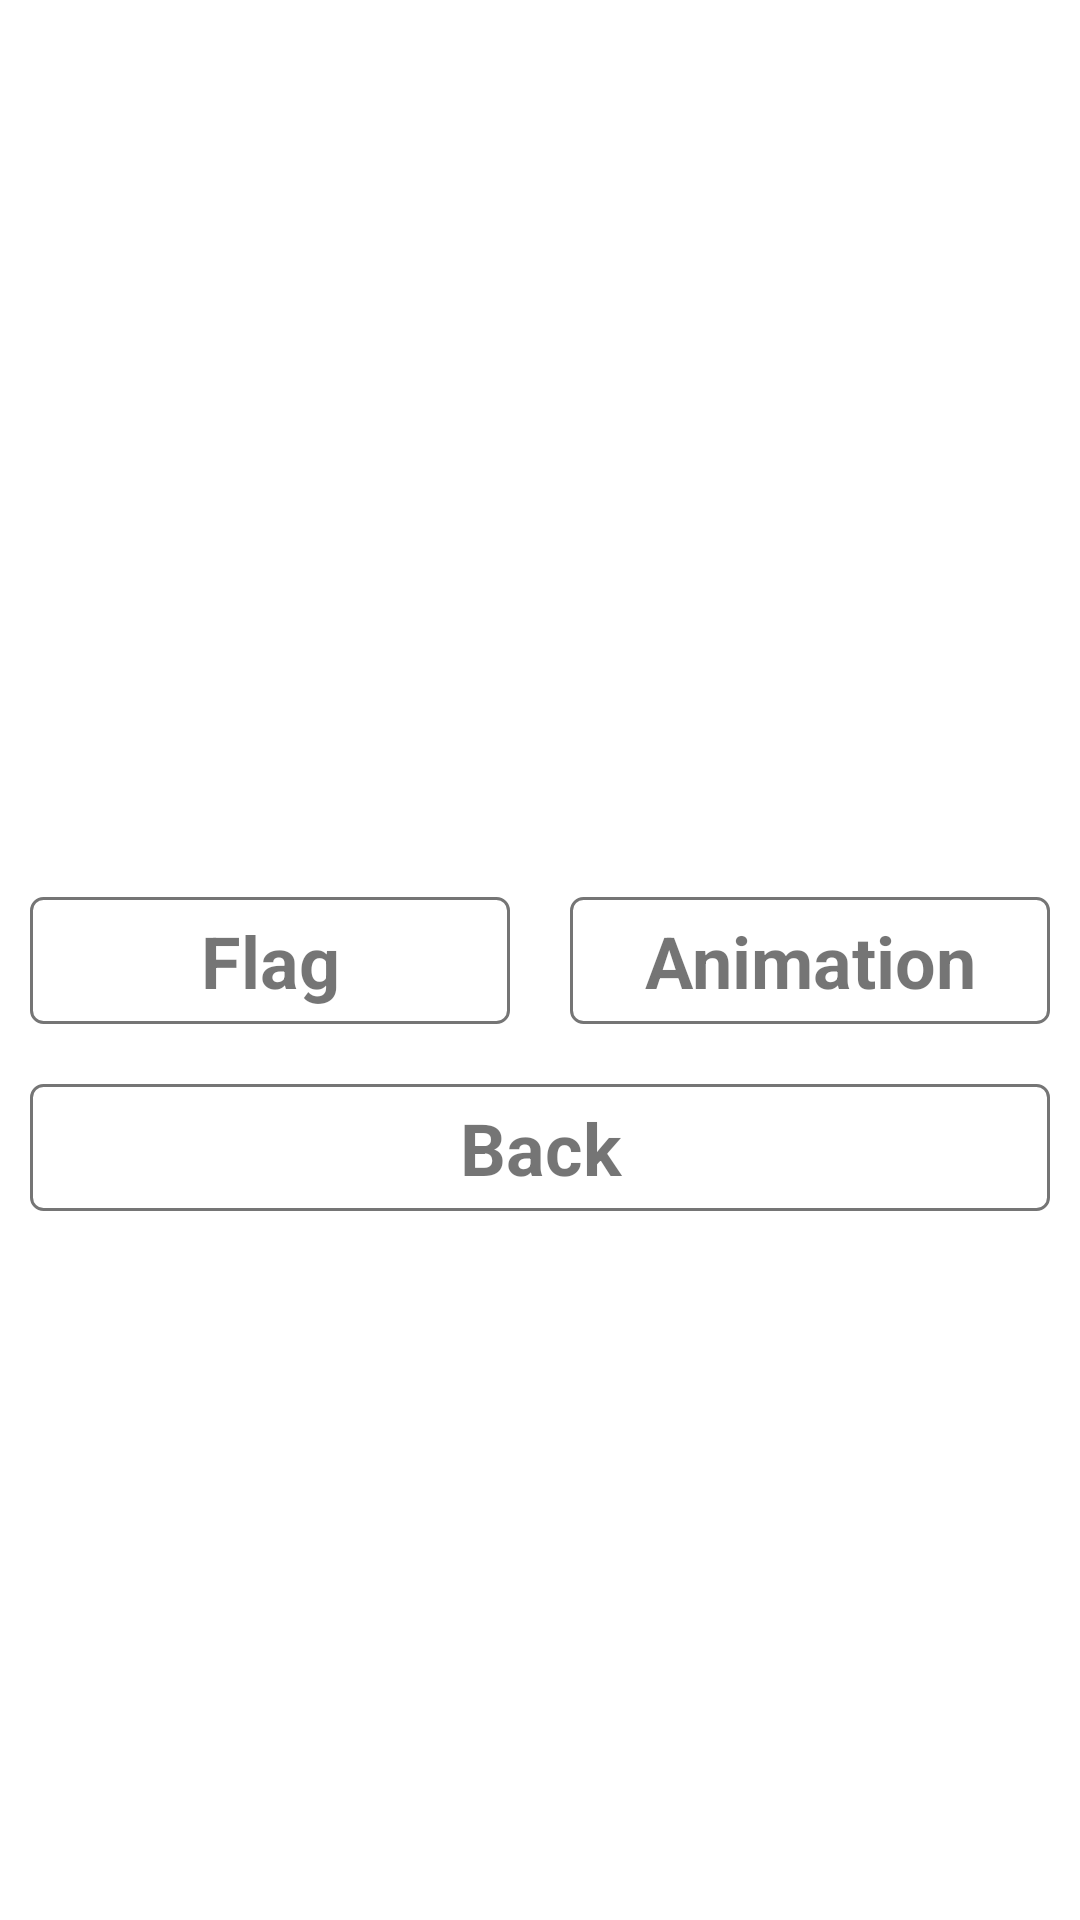

The Android layout XML behind this screen, and the referenced resources:
<!-- AndroidManifest.xml: application theme Theme.Lesson1HW -->
<!-- res/layout/activity_home_work2.xml -->
<?xml version="1.0" encoding="utf-8"?>
<androidx.constraintlayout.widget.ConstraintLayout xmlns:android="http://schemas.android.com/apk/res/android"
    xmlns:app="http://schemas.android.com/apk/res-auto"
    xmlns:tools="http://schemas.android.com/tools"
    android:layout_width="match_parent"
    android:layout_height="match_parent"
    tools:context=".HomeWork2Activity">

    <LinearLayout
        android:id="@+id/linearLayout"
        android:layout_width="match_parent"
        android:layout_height="wrap_content"
        app:layout_constraintBottom_toBottomOf="parent"
        app:layout_constraintTop_toTopOf="parent">

        <TextView
            android:id="@+id/button_flag"
            android:layout_width="100dp"
            android:layout_height="wrap_content"
            android:layout_margin="10dp"
            android:layout_weight="1"
            android:background="@drawable/textview_button_background"
            android:gravity="center"
            android:text="@string/btn_flag"
            android:textSize="24sp"
            android:textStyle="bold"
            android:padding="5dp"/>


        <TextView
            android:id="@+id/button_animation"
            android:layout_width="100dp"
            android:layout_height="wrap_content"
            android:layout_margin="10dp"
            android:layout_weight="1"
            android:background="@drawable/textview_button_background"
            android:gravity="center"
            android:text="@string/btn_animation"
            android:textSize="24sp"
            android:textStyle="bold"
            android:padding="5dp"/>

    </LinearLayout>

    <LinearLayout
        android:layout_width="match_parent"
        android:layout_height="wrap_content"
        app:layout_constraintTop_toBottomOf="@+id/linearLayout">

        <TextView
            android:id="@+id/btn_back_hw2"
            android:layout_width="match_parent"
            android:layout_height="wrap_content"
            android:layout_margin="10dp"
            android:background="@drawable/textview_button_background"
            android:gravity="center"
            android:text="@string/animation_back"
            android:textSize="24sp"
            android:textStyle="bold"
            android:padding="5dp"/>


    </LinearLayout>

</androidx.constraintlayout.widget.ConstraintLayout>
<!-- resources referenced by this layout -->
<resources>
  <!-- drawable textview_button_background (drawable) -->
  <?xml version="1.0" encoding="utf-8"?>
  <selector xmlns:android="http://schemas.android.com/apk/res/android">
      <item android:state_pressed="false" android:drawable="@drawable/style_button_pressed_false" />
      <item android:state_pressed="true" android:drawable="@drawable/style_button_pressed_true" />
  </selector>
  <string name="animation_back">Back</string>
  <string name="btn_animation">Animation</string>
  <string name="btn_flag">Flag</string>
  <style name="Theme.Lesson1HW" parent="Theme.MaterialComponents.DayNight.NoActionBar">
          
          <item name="colorPrimary">@color/purple_500</item>
          <item name="colorPrimaryVariant">@color/purple_700</item>
          <item name="colorOnPrimary">@color/white</item>
          
          <item name="colorSecondary">@color/teal_200</item>
          <item name="colorSecondaryVariant">@color/teal_700</item>
          <item name="colorOnSecondary">@color/black</item>
          
          <item name="android:statusBarColor" tools:targetApi="l">?attr/colorPrimaryVariant</item>
          
      </style>
  <!-- drawable style_button_pressed_false (drawable) -->
  <?xml version="1.0" encoding="utf-8"?>
  <selector xmlns:android="http://schemas.android.com/apk/res/android">
      <item>
          <shape android:shape="rectangle"  >
              <corners android:radius="4dip" />
              <stroke android:width="1dip" android:color="@color/grey" />
              <solid android:color="@color/trans"/>
          </shape>
      </item>
  </selector>
  <!-- drawable style_button_pressed_true (drawable) -->
  <?xml version="1.0" encoding="utf-8"?>
  <selector xmlns:android="http://schemas.android.com/apk/res/android">
      <item>
          <shape android:shape="rectangle"  >
              <corners android:radius="4dip" />
              <stroke android:width="1dip" android:color="@color/grey" />
              <solid android:color="@color/grey_60"/>
          </shape>
      </item>
  </selector>
  <color name="purple_500">#FF6200EE</color>
  <color name="purple_700">#FF3700B3</color>
  <color name="white">#FFFFFFFF</color>
  <color name="teal_200">#FF03DAC5</color>
  <color name="teal_700">#FF018786</color>
  <color name="black">#FF000000</color>
  <color name="grey">#757575</color>
  <color name="trans">#00000000</color>
  <color name="grey_60">#60757575</color>
</resources>
